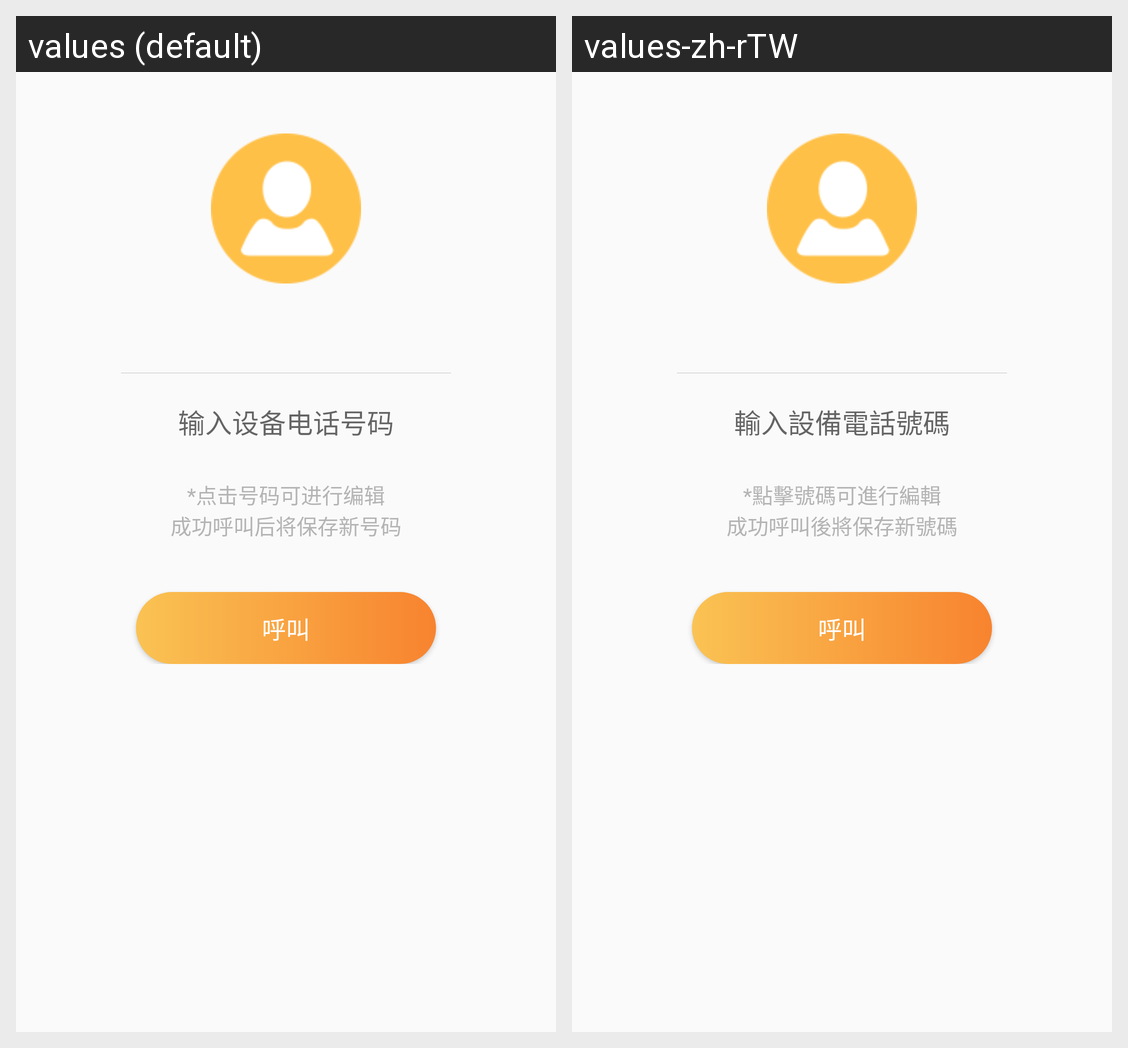

Translations of the strings shown on this Android screen, per locale in the grid:
Android screen res/layout/account_dialog_phone.xml rendered under 2 locales, left to right: values (default), values-zh-rTW. Device: Nexus 5 (rendered at 1080×1920; each locale shown at half size, 540×960, under a caption strip naming it); theme AppTheme.
Strings drawn on this screen, with the default value and each locale's value (text and hints the layout hard-codes, and strings that could not be matched under every locale, appear in the picture but are not listed):

tx_hint_phone
  values: 输入设备电话号码
  values-zh-rTW: 輸入設備電話號碼

tips_call1
  values: *点击号码可进行编辑
  values-zh-rTW: *點擊號碼可進行編輯

tips_call2
  values: 成功呼叫后将保存新号码
  values-zh-rTW: 成功呼叫後將保存新號碼

call1
  values: 呼叫
  values-zh-rTW: 呼叫
